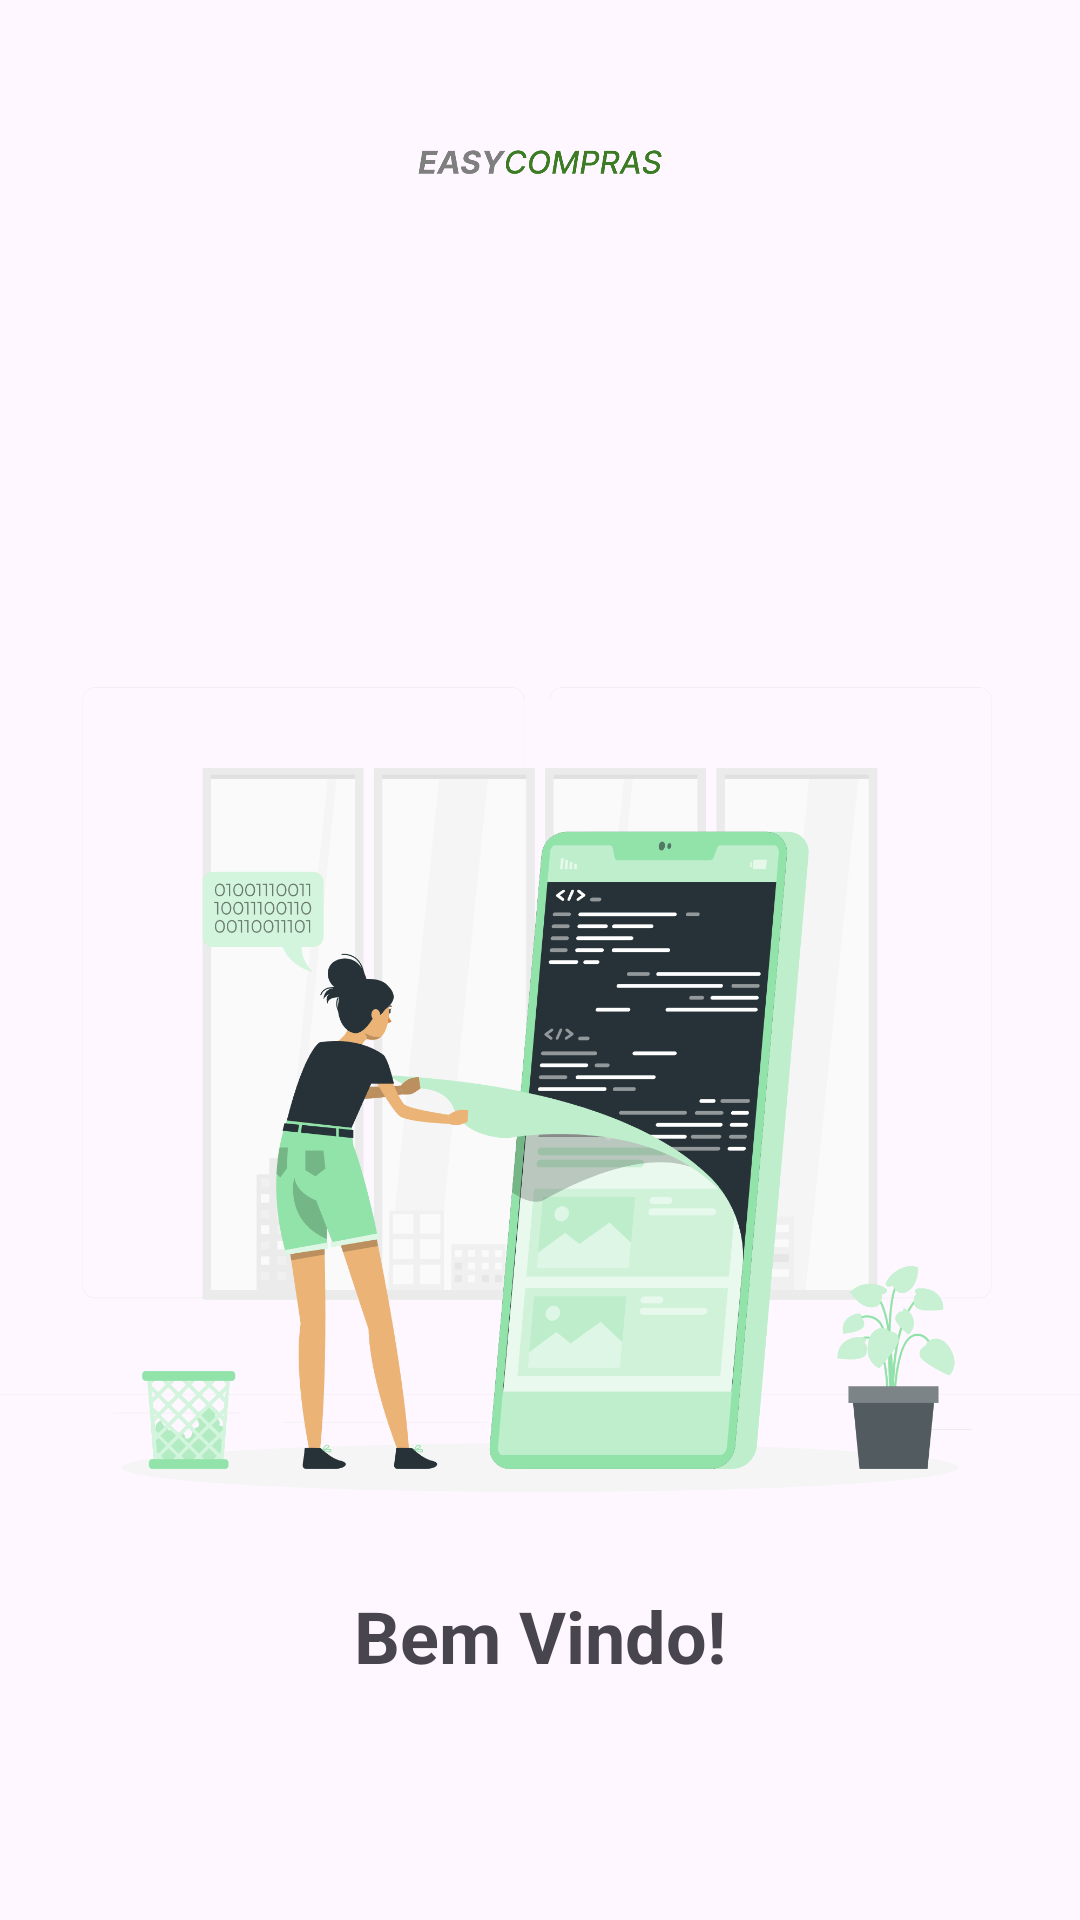

This screen was rendered from an Android layout file. Write that file and the resources it references.
<!-- AndroidManifest.xml: application theme Theme.SprintUm -->
<!-- res/layout/activity_main_pagina_inicial.xml -->
<?xml version="1.0" encoding="utf-8"?>
<androidx.constraintlayout.widget.ConstraintLayout xmlns:android="http://schemas.android.com/apk/res/android"
    xmlns:app="http://schemas.android.com/apk/res-auto"
    xmlns:tools="http://schemas.android.com/tools"
    android:layout_width="match_parent"
    android:layout_height="match_parent"
    tools:context=".MainActivityPaginaInicial">

    <ImageView
        android:id="@+id/imageView2"
        android:layout_width="0dp"
        android:layout_height="0dp"
        android:layout_marginStart="62dp"
        android:layout_marginTop="50dp"
        android:layout_marginEnd="62dp"
        android:layout_marginBottom="471dp"
        app:layout_constraintBottom_toTopOf="@+id/textView"
        app:layout_constraintEnd_toEndOf="parent"
        app:layout_constraintStart_toStartOf="parent"
        app:layout_constraintTop_toTopOf="parent"
        app:srcCompat="@drawable/logo" />

    <ImageView
        android:id="@+id/imageView4"
        android:layout_width="0dp"
        android:layout_height="739dp"
        app:layout_constraintBaseline_toBaselineOf="parent"
        app:layout_constraintEnd_toEndOf="parent"
        app:layout_constraintStart_toStartOf="parent"
        app:srcCompat="@drawable/construindo" />

    <TextView
        android:id="@+id/textView"
        android:layout_width="wrap_content"
        android:layout_height="wrap_content"
        android:layout_marginBottom="15dp"
        android:text="Bem Vindo!"
        android:textSize="24sp"
        android:textStyle="bold"
        app:layout_constraintBottom_toTopOf="@+id/textView4"
        app:layout_constraintEnd_toEndOf="parent"
        app:layout_constraintStart_toStartOf="parent"
        app:layout_constraintTop_toBottomOf="@+id/imageView2" />

    <TextView
        android:id="@+id/textView4"
        android:layout_width="219dp"
        android:layout_height="0dp"
        android:layout_marginBottom="56dp"
        android:text="Ainda Estamos em Desenvolvimento..."
        android:textSize="24sp"
        android:textStyle="bold"
        app:layout_constraintBottom_toBottomOf="parent"
        app:layout_constraintEnd_toEndOf="parent"
        app:layout_constraintStart_toStartOf="parent"
        app:layout_constraintTop_toBottomOf="@+id/textView" />
</androidx.constraintlayout.widget.ConstraintLayout>
<!-- resources referenced by this layout -->
<resources>
  <!-- drawable construindo: png bitmap (drawable, 289595 bytes) -->
  <!-- drawable logo: png bitmap (drawable, 11157 bytes) -->
  <style name="Theme.SprintUm" parent="Base.Theme.SprintUm" />
  <style name="Base.Theme.SprintUm" parent="Theme.Material3.DayNight.NoActionBar">
          
          
      </style>
</resources>
